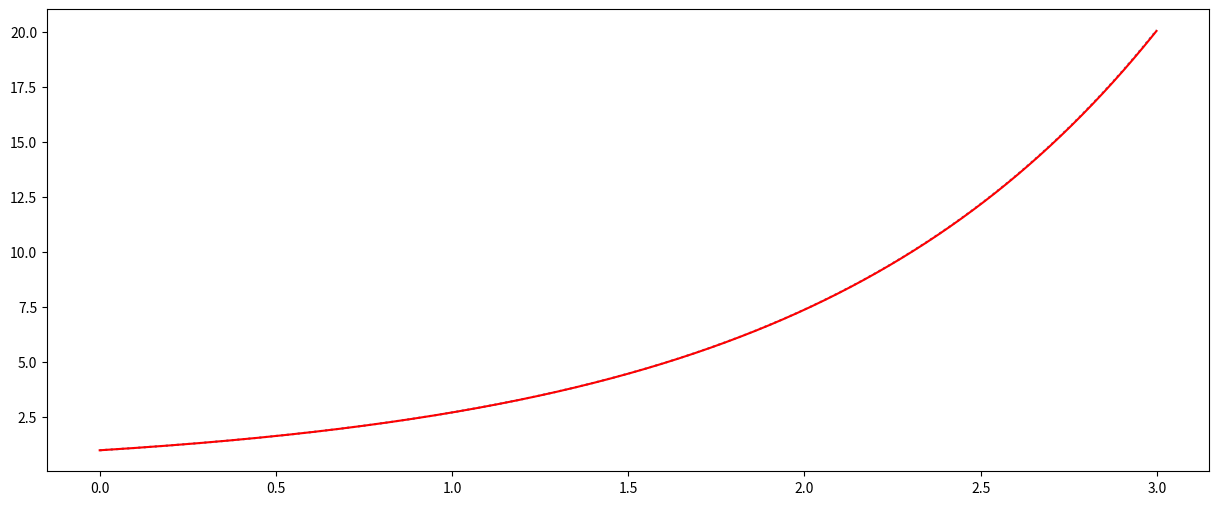

This figure's Python source:
import numpy
import matplotlib.pyplot as plt

def f(x):
	return numpy.exp(x)

if __name__ == "__main__":
	step = 0.001
	x = numpy.arange(0, 3, step)
	y = f(x)

	y_euler = [1]
	number_points_to_compute = len(x) - 1
	for index in range(0, number_points_to_compute):
		next_value = y_euler[index] * step + y_euler[index]
		y_euler.append(next_value)


	plt.figure(figsize=(15, 6))
	plt.plot(x, y, ":")
	plt.plot(x, y_euler, color="red")
	plt.show()

